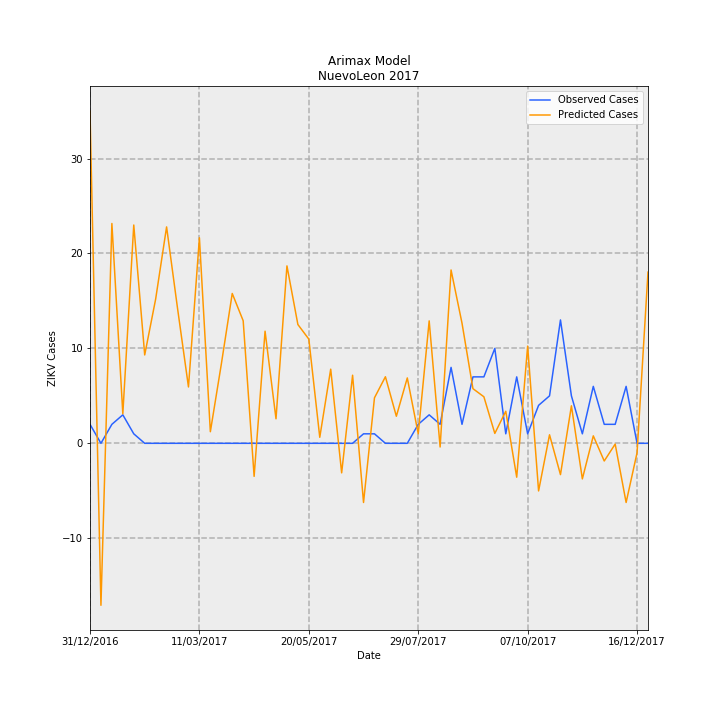

The data file committed next to this chart (first rows):
Date, predictions_incidence, observed_incidence, Predicted Cases, Observed Cases, error
31/12/2016, 0.6837, 0.03907, 35, 2.0, -33
07/01/2017, -0.3334, 0.0, -17.07, 0.0, 17.07
14/01/2017, 0.4524, 0.03907, 23.16, 2.0, -21.16
21/01/2017, 0.06071, 0.0586, 3.108, 3.0, -0.108
28/01/2017, 0.4492, 0.01953, 23, 1.0, -22
04/02/2017, 0.1819, 0.0, 9.31, 0.0, -9.31
11/02/2017, 0.2968, 0.0, 15.19, 0.0, -15.19
18/02/2017, 0.4454, 0.0, 22.8, 0.0, -22.8
25/02/2017, 0.2779, 0.0, 14.23, 0.0, -14.23
04/03/2017, 0.116, 0.0, 5.938, 0.0, -5.938
11/03/2017, 0.423, 0.0, 21.66, 0.0, -21.66
18/03/2017, 0.02382, 0.0, 1.22, 0.0, -1.22
25/03/2017, 0.1626, 0.0, 8.323, 0.0, -8.323
01/04/2017, 0.3084, 0.0, 15.79, 0.0, -15.79
08/04/2017, 0.2523, 0.0, 12.91, 0.0, -12.91
15/04/2017, -0.06802, 0.0, -3.482, 0.0, 3.482
22/04/2017, 0.2307, 0.0, 11.81, 0.0, -11.81
29/04/2017, 0.05042, 0.0, 2.581, 0.0, -2.581
06/05/2017, 0.3651, 0.0, 18.69, 0.0, -18.69
13/05/2017, 0.2445, 0.0, 12.52, 0.0, -12.52
20/05/2017, 0.2144, 0.0, 10.98, 0.0, -10.98
27/05/2017, 0.01238, 0.0, 0.6336, 0.0, -0.6336
03/06/2017, 0.1526, 0.0, 7.813, 0.0, -7.813
10/06/2017, -0.06081, 0.0, -3.113, 0.0, 3.113
17/06/2017, 0.1401, 0.0, 7.175, 0.0, -7.175
24/06/2017, -0.1218, 0.01953, -6.235, 1.0, 7.235
01/07/2017, 0.09365, 0.01953, 4.795, 1.0, -3.795
08/07/2017, 0.137, 0.0, 7.012, 0.0, -7.012
15/07/2017, 0.05571, 0.0, 2.852, 0.0, -2.852
22/07/2017, 0.1345, 0.0, 6.888, 0.0, -6.888
29/07/2017, 0.01956, 0.03907, 1.001, 2.0, 0.9986
05/08/2017, 0.252, 0.0586, 12.9, 3.0, -9.9
12/08/2017, -0.007578, 0.03907, -0.3879, 2.0, 2.388
19/08/2017, 0.3567, 0.1563, 18.26, 8.0, -10.26
26/08/2017, 0.2473, 0.03907, 12.66, 2.0, -10.66
02/09/2017, 0.1125, 0.1367, 5.758, 7, 1.242
09/09/2017, 0.09576, 0.1367, 4.902, 7, 2.098
16/09/2017, 0.02037, 0.1953, 1.043, 10.0, 8.957
23/09/2017, 0.06594, 0.01953, 3.376, 1.0, -2.376
30/09/2017, -0.06974, 0.1367, -3.57, 7, 10.57
07/10/2017, 0.2001, 0.01953, 10.24, 1.0, -9.242
14/10/2017, -0.09799, 0.07813, -5.017, 4.0, 9.017
21/10/2017, 0.01753, 0.09767, 0.8977, 5.0, 4.102
28/10/2017, -0.06443, 0.2539, -3.298, 13.0, 16.3
04/11/2017, 0.07718, 0.09767, 3.951, 5.0, 1.049
11/11/2017, -0.07324, 0.01953, -3.75, 1.0, 4.75
18/11/2017, 0.01535, 0.1172, 0.786, 6.0, 5.214
25/11/2017, -0.0364, 0.03907, -1.863, 2.0, 3.863
02/12/2017, -0.001604, 0.03907, -0.0821, 2.0, 2.082
09/12/2017, -0.1218, 0.1172, -6.234, 6.0, 12.23
16/12/2017, -0.01939, 0.0, -0.9927, 0.0, 0.9927
23/12/2017, 0.3523, 0.0, 18.04, 0.0, -18.04
